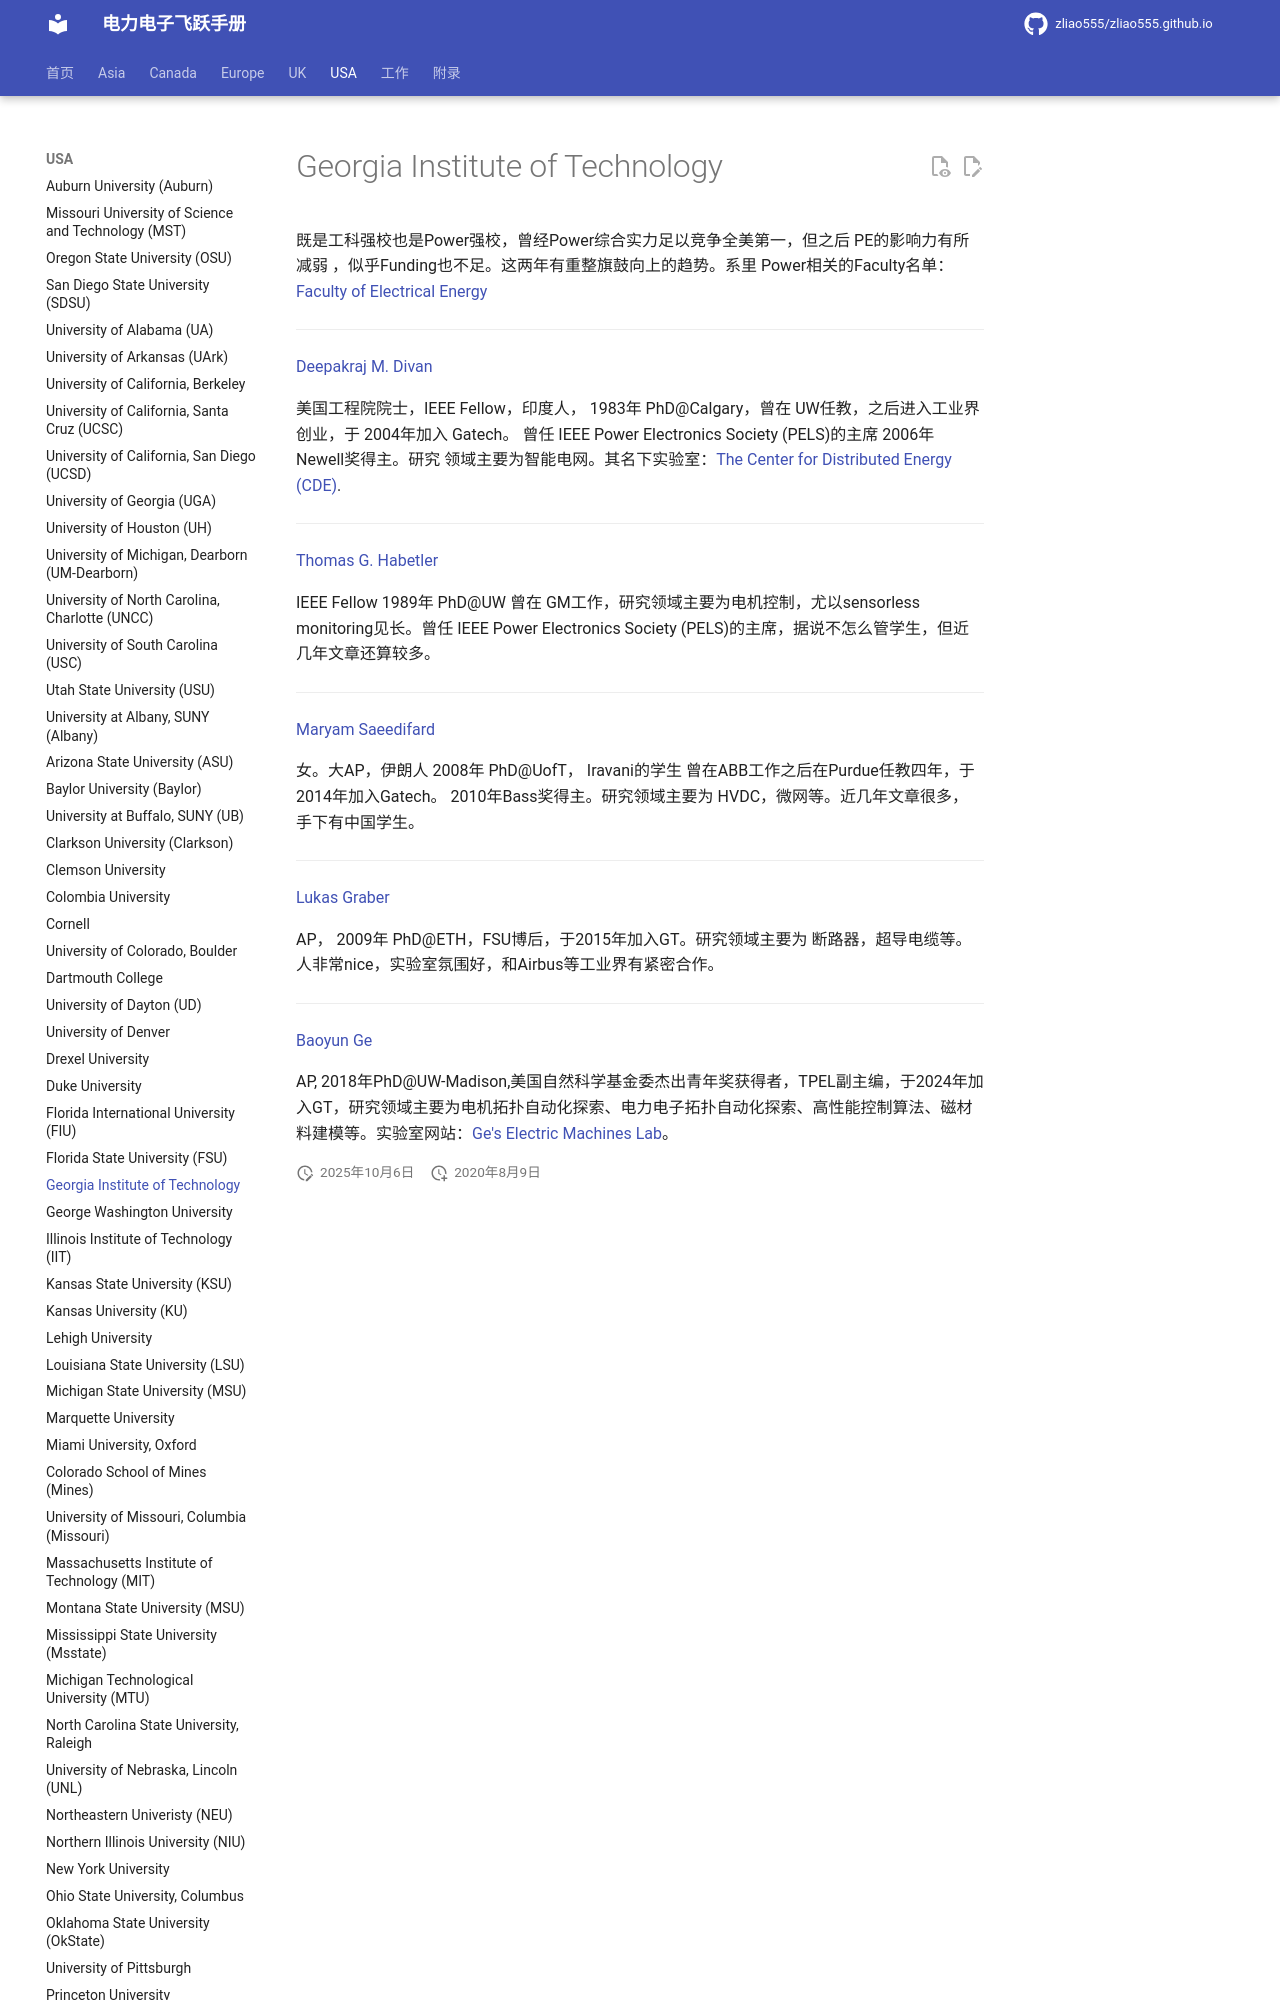

repository: zliao555/zliao555.github.io · page: USA/gatech/index.html · generator: mkdocs

---
layout: page
title: Georgia Institute of Technology
permalink: /flying-brochure/gatech
---
# Georgia Institute of Technology

既是工科强校也是Power强校，曾经Power综合实力足以竞争全美第一，但之后
PE的影响力有所减弱 ，似乎Funding也不足。这两年有重整旗鼓向上的趋势。系里
Power相关的Faculty名单：
[Faculty of Electrical Energy](https://www.ece.gatech.edu/faculty-staff-directory?field_tig_type_target_id=11509)

---

[Deepakraj M. Divan](https://www.ece.gatech.edu/faculty-staff-directory/deepakraj-m-divan)

美国工程院院士，IEEE Fellow，印度人， 1983年
PhD@Calgary，曾在 UW任教，之后进入工业界创业，于 2004年加入 Gatech。
曾任 IEEE Power Electronics Society (PELS)的主席 2006年 Newell奖得主。研究
领域主要为智能电网。其名下实验室：[The Center for Distributed Energy (CDE)](https://cde.gatech.edu/).

---

[Thomas G. Habetler](https://www.ece.gatech.edu/faculty-staff-directory/thomas-g-habetler)
